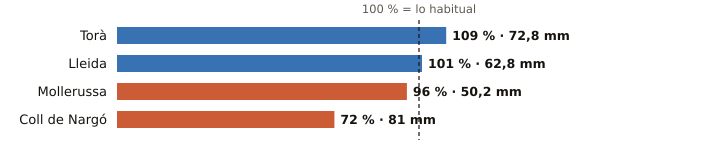

Source data for this figure (header and first rows):
estacion, provincia, indicativo, mm_otono, referencia_mm, pct, periodo_referencia, hasta, hora
Torà, Lleida, 9647X, 72.8, 67.0, 109, 2009-2025, 2026-10-19, 14
Lleida, Lleida, 9771C, 62.8, 62.0, 101, 1991-2020, 2026-10-19, 18
Mollerussa, Lleida, 9729X, 50.2, 52.4, 96, 2009-2025, 2026-10-19, 17
Coll de Nargó, Lleida, 9638D, 81.0, 113.0, 72, 2010-2025, 2026-10-19, 14
